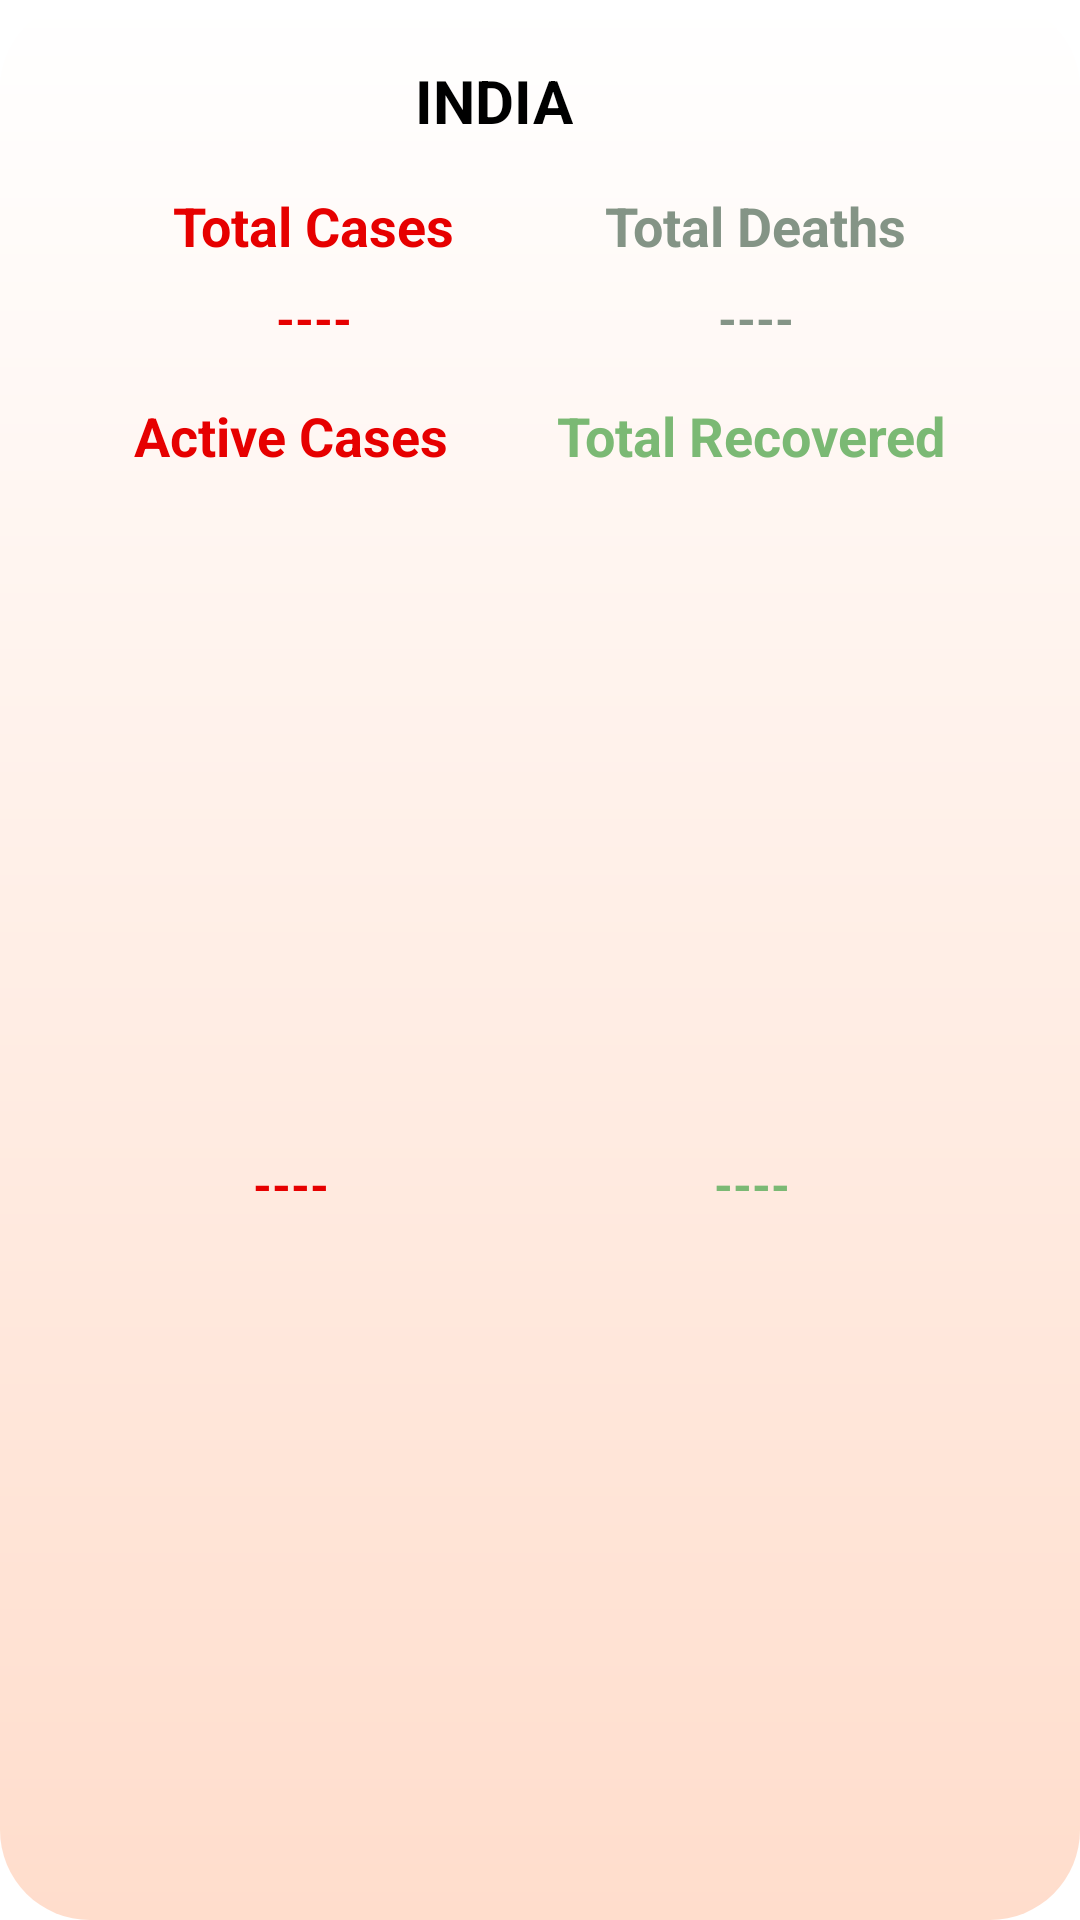

The Android layout XML behind this screen, and the referenced resources:
<!-- AndroidManifest.xml: application theme AppTheme -->
<!-- res/layout/state_customlist.xml -->
<?xml version="1.0" encoding="utf-8"?>
<androidx.constraintlayout.widget.ConstraintLayout xmlns:android="http://schemas.android.com/apk/res/android"
    xmlns:app="http://schemas.android.com/apk/res-auto"
    xmlns:tools="http://schemas.android.com/tools"
    android:layout_width="match_parent"
    android:layout_height="wrap_content"
    android:background="@drawable/shape"
    android:layout_margin="8dp"
    android:id="@+id/stateContainerItem"
    >


    <TextView
        android:id="@+id/stateName"
        android:layout_width="wrap_content"
        android:layout_height="wrap_content"
        android:layout_marginTop="20dp"
        android:text="INDIA"
        android:textStyle="bold"
        android:textColor="#000"
        android:textSize="20sp"
        app:layout_constraintEnd_toEndOf="parent"
        app:layout_constraintHorizontal_bias="0.45"
        app:layout_constraintStart_toStartOf="parent"
        app:layout_constraintTop_toTopOf="parent" />

    <TextView
        android:id="@+id/textView4"
        android:layout_width="wrap_content"
        android:layout_height="wrap_content"
        android:layout_marginStart="8dp"
        android:layout_marginTop="16dp"
        android:text="Total Cases"
        android:textStyle="bold"
        android:textColor="@color/colorTotalConfirmed"
        android:textSize="18sp"
        app:layout_constraintEnd_toStartOf="@+id/textView6"
        app:layout_constraintHorizontal_bias="0.5"
        app:layout_constraintStart_toStartOf="parent"
        app:layout_constraintTop_toBottomOf="@+id/stateName" />

    <TextView
        android:id="@+id/stateConfirmedCount"
        android:layout_width="wrap_content"
        android:layout_height="wrap_content"
        android:layout_marginTop="8dp"
        android:text="----"
        android:textStyle="bold"
        android:textColor="@color/colorTotalConfirmed"
        android:textSize="16sp"
        app:layout_constraintEnd_toEndOf="@+id/textView4"
        app:layout_constraintStart_toStartOf="@+id/textView4"
        app:layout_constraintTop_toBottomOf="@+id/textView4" />

    <TextView
        android:id="@+id/textView6"
        android:layout_width="wrap_content"
        android:layout_height="wrap_content"
        android:layout_marginEnd="8dp"
        android:text="Total Deaths"
        android:textStyle="bold"
        android:textColor="@color/colorTotalDeaths"
        android:textSize="18sp"
        app:layout_constraintBaseline_toBaselineOf="@+id/textView4"
        app:layout_constraintEnd_toEndOf="parent"
        app:layout_constraintHorizontal_bias="0.5"
        app:layout_constraintStart_toEndOf="@+id/textView4" />

    <TextView
        android:id="@+id/stateDeathsCount"
        android:layout_width="wrap_content"
        android:layout_height="wrap_content"
        android:layout_marginTop="8dp"
        android:text="----"
        android:textStyle="bold"
        android:textColor="@color/colorTotalDeaths"
        android:textSize="16sp"
        app:layout_constraintEnd_toEndOf="@+id/textView6"
        app:layout_constraintStart_toStartOf="@+id/textView6"
        app:layout_constraintTop_toBottomOf="@+id/textView6" />

    <TextView
        android:id="@+id/textView8"
        android:layout_width="wrap_content"
        android:layout_height="wrap_content"
        android:layout_marginStart="8dp"
        android:layout_marginTop="16dp"
        android:text="Active Cases"
        android:textColor="@color/colorTotalConfirmed"
        android:textSize="18sp"
        android:textStyle="bold"
        app:layout_constraintEnd_toStartOf="@+id/textView10"
        app:layout_constraintStart_toStartOf="parent"
        app:layout_constraintTop_toBottomOf="@+id/stateConfirmedCount" />

    <TextView
        android:id="@+id/activeStateCasesCount"
        android:layout_width="wrap_content"
        android:layout_height="wrap_content"
        android:layout_marginTop="8dp"
        android:layout_marginBottom="16dp"
        android:text="----"
        android:textColor="@color/colorTotalConfirmed"
        android:textSize="16sp"
        android:textStyle="bold"
        app:layout_constraintBottom_toBottomOf="parent"
        app:layout_constraintEnd_toEndOf="@+id/textView8"
        app:layout_constraintStart_toStartOf="@+id/textView8"
        app:layout_constraintTop_toBottomOf="@+id/textView8" />

    <TextView
        android:id="@+id/textView10"
        android:layout_width="wrap_content"
        android:layout_height="wrap_content"
        android:layout_marginEnd="8dp"
        android:text="Total Recovered"
        android:textColor="@color/colorTotalRecovered"
        android:textSize="18sp"
        android:textStyle="bold"

        app:layout_constraintBaseline_toBaselineOf="@+id/textView8"
        app:layout_constraintEnd_toEndOf="parent"
        app:layout_constraintHorizontal_bias="0.5"
        app:layout_constraintStart_toEndOf="@+id/textView8" />

    <TextView
        android:id="@+id/stateRecoveredCount"
        android:layout_width="wrap_content"
        android:layout_height="wrap_content"
        android:layout_marginTop="8dp"
        android:layout_marginBottom="16dp"
        android:text="----"
        android:textColor="@color/colorTotalRecovered"
        android:textSize="16sp"
        android:textStyle="bold"
        app:layout_constraintBottom_toBottomOf="parent"
        app:layout_constraintEnd_toEndOf="@+id/textView10"
        app:layout_constraintStart_toStartOf="@+id/textView10"
        app:layout_constraintTop_toBottomOf="@+id/textView10" />

     />




</androidx.constraintlayout.widget.ConstraintLayout>
<!-- resources referenced by this layout -->
<resources>
  <color name="colorTotalConfirmed">#e60000</color>
  <color name="colorTotalDeaths">#849486</color>
  <color name="colorTotalRecovered">#7bb974</color>
  <!-- drawable shape (drawable-v24) -->
  <?xml version="1.0" encoding="utf-8"?>
  <shape xmlns:android="http://schemas.android.com/apk/res/android">
  
  
      
      <gradient
          android:angle="90"
          android:startColor="@color/backg"
          android:endColor="#fff"/>
      <corners
          android:bottomLeftRadius="30dp"
          android:bottomRightRadius="30dp"
          android:topLeftRadius="30dp"
          android:topRightRadius="30dp" />
  
  </shape>
  <style name="AppTheme" parent="Theme.MaterialComponents.Light.DarkActionBar">
          
          <item name="colorPrimary">@color/colorPrimary</item>
          <item name="colorPrimaryDark">@color/colorPrimaryDark</item>
          <item name="colorAccent">@color/colorAccent</item>
      </style>
  <color name="backg">#fdc</color>
  <color name="colorPrimary">#d19f49</color>
  <color name="colorPrimaryDark">#d19f49</color>
  <color name="colorAccent">#D81B60</color>
</resources>
